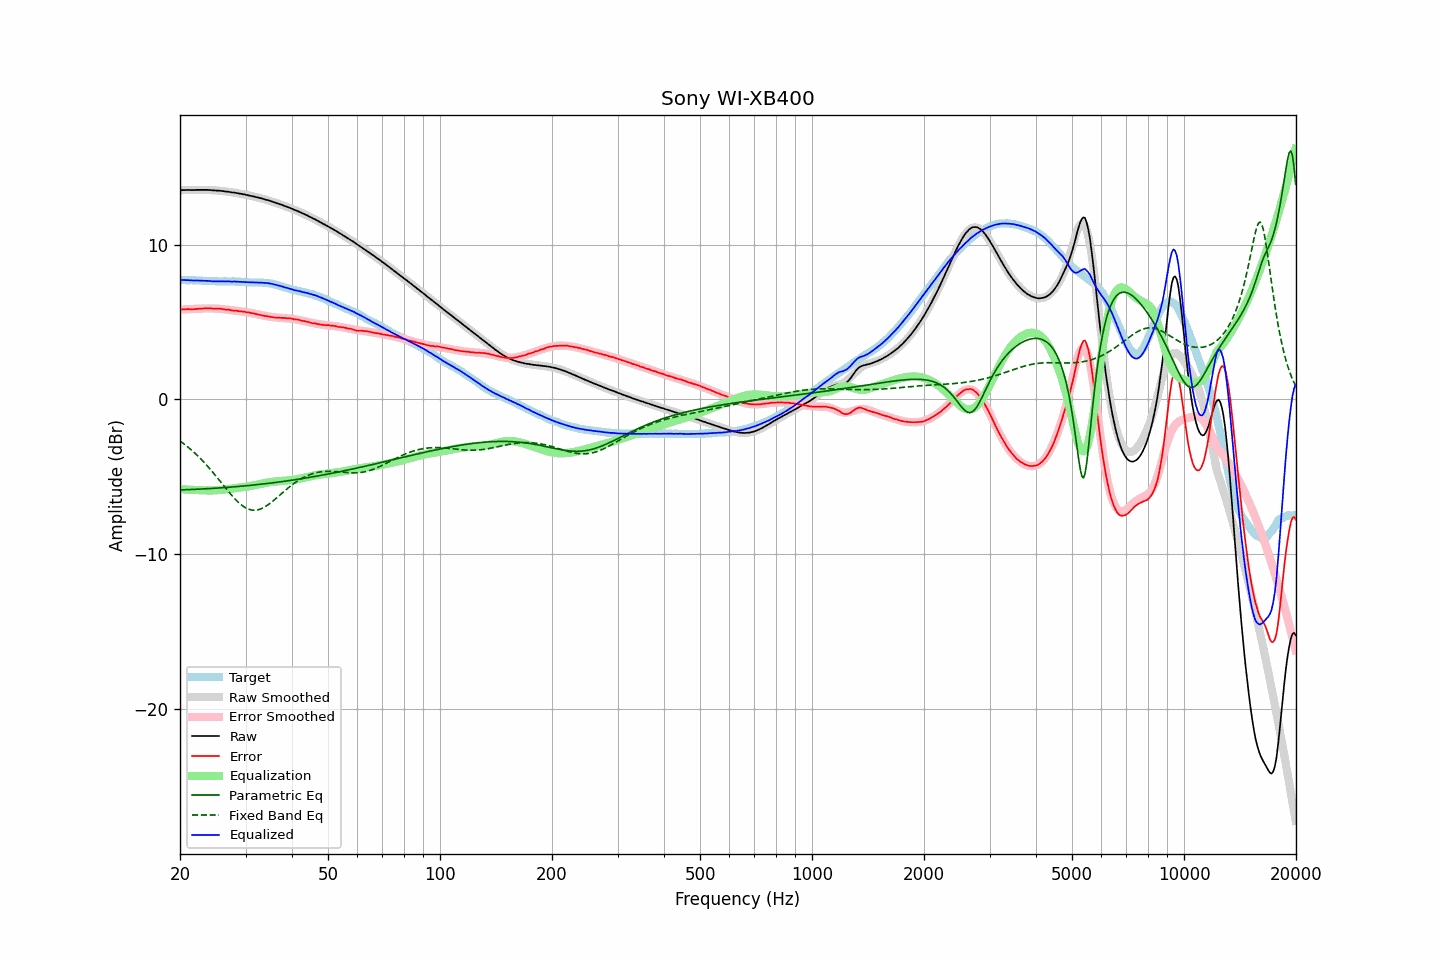

The file beside this chart, header and first rows:
frequency, raw, error, smoothed, error_smoothed, equalization, parametric_eq, fixed_band_eq, equalized_raw, equalized_smoothed, target
20.00, 13.51, 5.80, 13.51, 5.80, -5.80, -5.85, -2.68, 7.71, 7.71, 7.71
20.20, 13.52, 5.81, 13.52, 5.81, -5.81, -5.84, -2.76, 7.71, 7.71, 7.71
20.40, 13.53, 5.82, 13.52, 5.81, -5.81, -5.84, -2.84, 7.72, 7.71, 7.71
20.61, 13.53, 5.82, 13.53, 5.82, -5.82, -5.84, -2.92, 7.71, 7.71, 7.71
20.81, 13.53, 5.83, 13.53, 5.82, -5.82, -5.83, -3.00, 7.71, 7.71, 7.70
21.02, 13.54, 5.84, 13.53, 5.83, -5.83, -5.83, -3.08, 7.71, 7.70, 7.70
21.23, 13.53, 5.83, 13.53, 5.83, -5.83, -5.82, -3.17, 7.69, 7.70, 7.70
21.44, 13.53, 5.82, 13.54, 5.84, -5.84, -5.82, -3.26, 7.69, 7.70, 7.71
21.66, 13.53, 5.83, 13.54, 5.84, -5.84, -5.81, -3.35, 7.69, 7.69, 7.70
21.87, 13.53, 5.83, 13.54, 5.85, -5.85, -5.81, -3.44, 7.68, 7.69, 7.70
22.09, 13.54, 5.85, 13.54, 5.85, -5.85, -5.81, -3.54, 7.69, 7.69, 7.69
22.31, 13.54, 5.85, 13.54, 5.86, -5.86, -5.80, -3.64, 7.68, 7.68, 7.69
22.54, 13.54, 5.86, 13.54, 5.86, -5.86, -5.80, -3.74, 7.68, 7.68, 7.68
22.76, 13.54, 5.86, 13.54, 5.86, -5.86, -5.79, -3.85, 7.68, 7.67, 7.68
22.99, 13.54, 5.87, 13.54, 5.87, -5.87, -5.78, -3.96, 7.67, 7.67, 7.67
23.22, 13.54, 5.88, 13.54, 5.87, -5.87, -5.78, -4.07, 7.67, 7.66, 7.66
23.45, 13.54, 5.88, 13.53, 5.88, -5.88, -5.77, -4.18, 7.66, 7.66, 7.66
23.69, 13.54, 5.89, 13.53, 5.88, -5.88, -5.77, -4.30, 7.66, 7.65, 7.65
23.92, 13.53, 5.89, 13.53, 5.88, -5.88, -5.76, -4.41, 7.65, 7.65, 7.64
24.16, 13.53, 5.89, 13.52, 5.88, -5.88, -5.76, -4.53, 7.65, 7.64, 7.64
24.40, 13.51, 5.87, 13.52, 5.88, -5.88, -5.75, -4.66, 7.63, 7.64, 7.64
24.65, 13.51, 5.87, 13.51, 5.88, -5.88, -5.74, -4.78, 7.63, 7.64, 7.64
24.89, 13.50, 5.86, 13.50, 5.87, -5.87, -5.74, -4.90, 7.63, 7.63, 7.64
25.14, 13.49, 5.86, 13.50, 5.87, -5.87, -5.73, -5.03, 7.62, 7.63, 7.63
25.39, 13.49, 5.87, 13.49, 5.86, -5.86, -5.72, -5.16, 7.63, 7.63, 7.62
25.65, 13.48, 5.86, 13.48, 5.85, -5.85, -5.72, -5.29, 7.63, 7.63, 7.62
25.91, 13.47, 5.85, 13.47, 5.84, -5.84, -5.71, -5.42, 7.63, 7.63, 7.62
26.16, 13.46, 5.83, 13.45, 5.83, -5.83, -5.70, -5.55, 7.63, 7.63, 7.63
26.43, 13.44, 5.81, 13.44, 5.82, -5.82, -5.69, -5.68, 7.62, 7.62, 7.63
26.69, 13.43, 5.80, 13.43, 5.80, -5.80, -5.69, -5.81, 7.62, 7.62, 7.63
26.96, 13.42, 5.80, 13.42, 5.79, -5.79, -5.68, -5.93, 7.63, 7.62, 7.62
27.23, 13.40, 5.78, 13.40, 5.78, -5.78, -5.67, -6.06, 7.62, 7.62, 7.62
27.50, 13.38, 5.76, 13.39, 5.77, -5.77, -5.66, -6.18, 7.61, 7.62, 7.62
27.77, 13.37, 5.74, 13.37, 5.75, -5.75, -5.65, -6.30, 7.61, 7.62, 7.63
28.05, 13.36, 5.74, 13.36, 5.74, -5.74, -5.64, -6.41, 7.62, 7.61, 7.62
28.33, 13.34, 5.73, 13.34, 5.73, -5.73, -5.64, -6.52, 7.61, 7.61, 7.61
28.62, 13.32, 5.72, 13.32, 5.71, -5.71, -5.63, -6.62, 7.61, 7.61, 7.60
28.90, 13.30, 5.69, 13.30, 5.70, -5.70, -5.62, -6.71, 7.60, 7.60, 7.61
29.19, 13.29, 5.69, 13.28, 5.69, -5.69, -5.61, -6.80, 7.60, 7.59, 7.60
29.48, 13.26, 5.67, 13.26, 5.67, -5.67, -5.60, -6.88, 7.59, 7.59, 7.59
29.78, 13.25, 5.67, 13.24, 5.66, -5.66, -5.59, -6.95, 7.59, 7.58, 7.58
30.08, 13.22, 5.64, 13.22, 5.64, -5.64, -5.58, -7.01, 7.58, 7.58, 7.58
30.38, 13.20, 5.63, 13.20, 5.63, -5.63, -5.57, -7.06, 7.57, 7.57, 7.57
30.68, 13.18, 5.62, 13.18, 5.61, -5.61, -5.56, -7.10, 7.57, 7.57, 7.56
30.99, 13.15, 5.59, 13.15, 5.59, -5.59, -5.55, -7.13, 7.56, 7.57, 7.56
31.30, 13.13, 5.57, 13.13, 5.57, -5.57, -5.54, -7.15, 7.56, 7.56, 7.56
31.61, 13.11, 5.55, 13.11, 5.55, -5.55, -5.53, -7.16, 7.56, 7.56, 7.56
31.93, 13.08, 5.53, 13.08, 5.53, -5.53, -5.52, -7.15, 7.55, 7.56, 7.55
32.24, 13.06, 5.50, 13.06, 5.50, -5.50, -5.51, -7.14, 7.55, 7.55, 7.56
32.57, 13.03, 5.48, 13.03, 5.48, -5.48, -5.49, -7.12, 7.55, 7.55, 7.55
32.89, 13.01, 5.46, 13.01, 5.46, -5.46, -5.48, -7.08, 7.55, 7.55, 7.55
33.22, 12.98, 5.43, 12.98, 5.44, -5.44, -5.47, -7.04, 7.54, 7.54, 7.55
33.55, 12.95, 5.41, 12.95, 5.41, -5.41, -5.46, -6.99, 7.53, 7.54, 7.54
33.89, 12.92, 5.39, 12.92, 5.39, -5.39, -5.45, -6.93, 7.53, 7.53, 7.53
34.23, 12.89, 5.38, 12.89, 5.37, -5.37, -5.43, -6.86, 7.51, 7.52, 7.51
34.57, 12.87, 5.36, 12.86, 5.36, -5.36, -5.42, -6.79, 7.51, 7.50, 7.51
34.92, 12.83, 5.34, 12.83, 5.34, -5.34, -5.41, -6.71, 7.49, 7.49, 7.49
35.27, 12.80, 5.32, 12.79, 5.33, -5.33, -5.40, -6.63, 7.47, 7.47, 7.48
35.62, 12.76, 5.31, 12.76, 5.31, -5.31, -5.38, -6.55, 7.45, 7.45, 7.45
35.97, 12.72, 5.29, 12.73, 5.30, -5.30, -5.37, -6.46, 7.42, 7.42, 7.43
... 635 more rows
